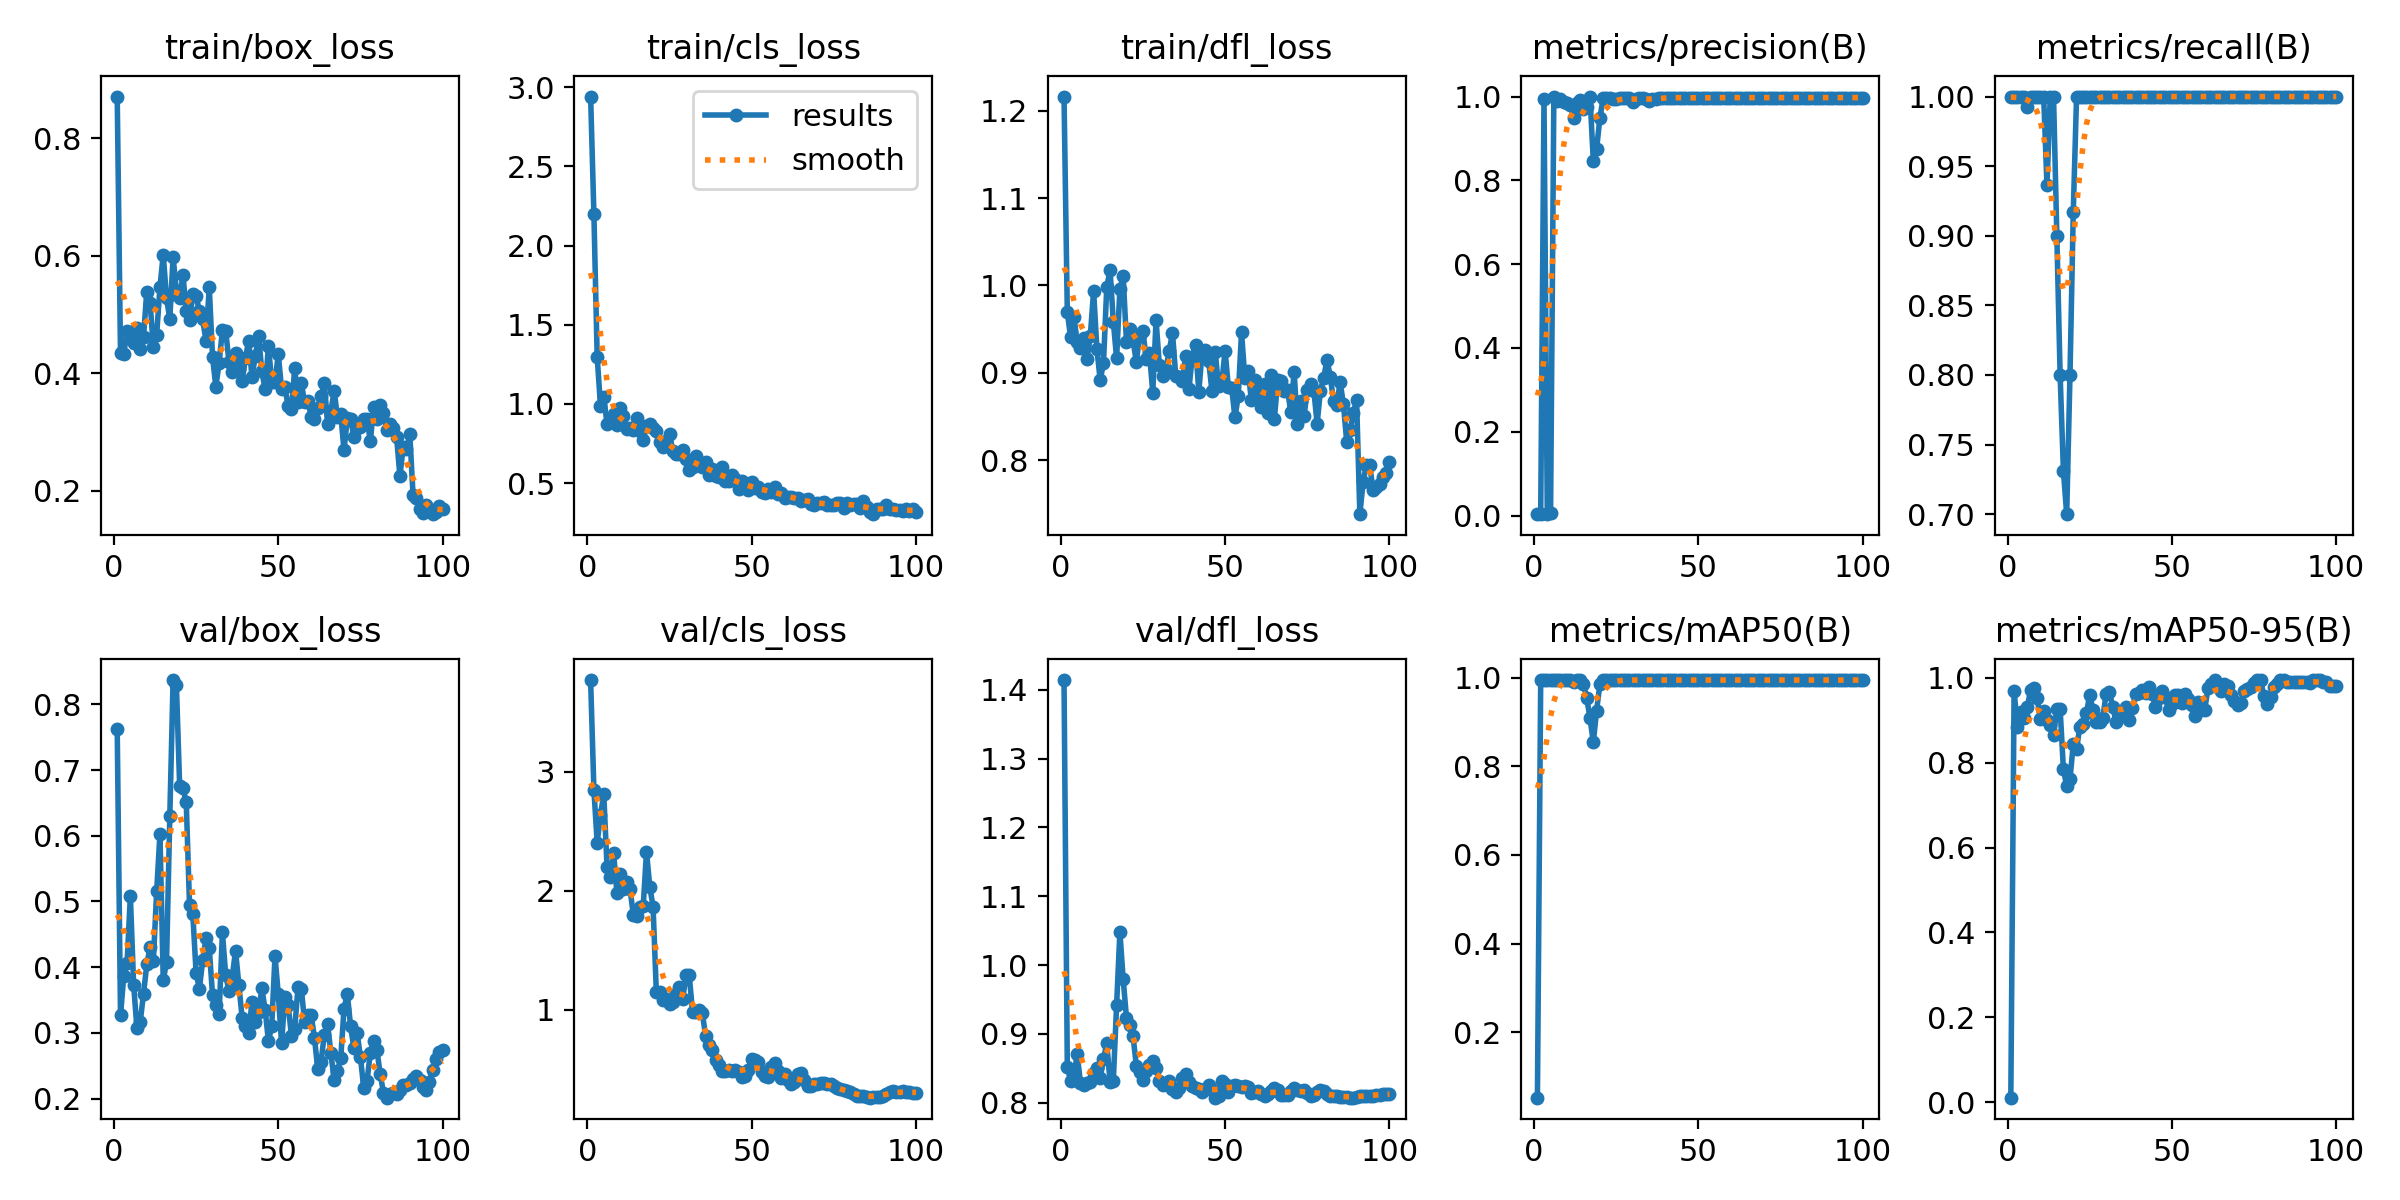

The file beside this chart, header and first rows:
epoch, train/box_loss, train/cls_loss, train/dfl_loss, metrics/precision(B), metrics/recall(B), metrics/mAP50(B), metrics/mAP50-95(B), val/box_loss, val/cls_loss, val/dfl_loss, lr/pg0, lr/pg1, lr/pg2
1, 0.871, 2.941, 1.216, 0.00333, 1, 0.05189, 0.01043, 0.7619, 3.77, 1.414, 6e-05, 6e-05, 6e-05
2, 0.4348, 2.198, 0.9698, 0.00333, 1, 0.995, 0.9698, 0.3272, 2.849, 0.8521, 0.0001386, 0.0001386, 0.0001386
3, 0.433, 1.295, 0.9406, 0.9937, 1, 0.995, 0.8837, 0.387, 2.402, 0.8312, 0.0002156, 0.0002156, 0.0002156
4, 0.4716, 0.9902, 0.9641, 0.00333, 1, 0.995, 0.9203, 0.4066, 2.639, 0.838, 0.0002911, 0.0002911, 0.0002911
5, 0.4622, 1.043, 0.9357, 0.00513, 1, 0.995, 0.9055, 0.5084, 2.811, 0.8707, 0.000365, 0.000365, 0.000365
6, 0.4521, 0.8729, 0.9282, 1, 0.9924, 0.995, 0.9308, 0.3727, 2.199, 0.8284, 0.0004372, 0.0004372, 0.0004372
7, 0.4771, 0.8906, 0.9398, 0.9886, 1, 0.995, 0.9706, 0.3073, 2.118, 0.8259, 0.0005079, 0.0005079, 0.0005079
8, 0.4419, 0.9346, 0.9155, 0.994, 1, 0.995, 0.9771, 0.3168, 2.316, 0.829, 0.000577, 0.000577, 0.000577
9, 0.4627, 0.8663, 0.9423, 0.9878, 1, 0.995, 0.9527, 0.3596, 1.979, 0.8303, 0.0006446, 0.0006446, 0.0006446
10, 0.5393, 0.9751, 0.9938, 0.9849, 1, 0.995, 0.9033, 0.4043, 2.144, 0.8436, 0.0007105, 0.0007105, 0.0007105
11, 0.5201, 0.9241, 0.9275, 0.9794, 1, 0.995, 0.9219, 0.4307, 2.014, 0.8497, 0.0007749, 0.0007749, 0.0007749
12, 0.4445, 0.8398, 0.8918, 0.9493, 0.9361, 0.9902, 0.9013, 0.4101, 2.074, 0.8358, 0.0008376, 0.0008376, 0.0008376
13, 0.4661, 0.8498, 0.9106, 0.9853, 1, 0.995, 0.889, 0.5153, 2.016, 0.8629, 0.0008988, 0.0008988, 0.0008988
14, 0.5462, 0.8328, 0.9977, 0.9924, 1, 0.995, 0.8651, 0.6027, 1.792, 0.8862, 0.0009584, 0.0009584, 0.0009584
15, 0.6022, 0.9102, 1.018, 0.9692, 0.9, 0.986, 0.9278, 0.3801, 1.786, 0.8305, 0.001017, 0.001017, 0.001017
16, 0.5279, 0.8286, 0.9586, 0.9739, 0.8, 0.9538, 0.9267, 0.4074, 1.865, 0.8321, 0.001073, 0.001073, 0.001073
17, 0.4926, 0.7725, 0.9165, 1, 0.731, 0.9094, 0.7848, 0.6298, 1.869, 0.9417, 0.001128, 0.001128, 0.001128
18, 0.5982, 0.8606, 0.9961, 0.8471, 0.7, 0.8542, 0.7453, 0.8369, 2.327, 1.048, 0.001181, 0.001181, 0.001181
19, 0.54, 0.872, 1.01, 0.8748, 0.8, 0.9254, 0.7616, 0.8297, 2.034, 0.9792, 0.001233, 0.001233, 0.001233
20, 0.5281, 0.8467, 0.9358, 0.9483, 0.917, 0.9855, 0.8436, 0.6757, 1.865, 0.9235, 0.001283, 0.001283, 0.001283
21, 0.5671, 0.8275, 0.9504, 0.9968, 1, 0.995, 0.8317, 0.6727, 1.145, 0.9131, 0.001331, 0.001331, 0.001331
22, 0.5063, 0.7627, 0.9373, 0.9963, 1, 0.995, 0.8853, 0.6506, 1.153, 0.8964, 0.001378, 0.001378, 0.001378
23, 0.4904, 0.7274, 0.9121, 0.9958, 1, 0.995, 0.8923, 0.4945, 1.079, 0.8539, 0.001424, 0.001424, 0.001424
24, 0.5345, 0.7681, 0.9432, 0.9944, 1, 0.995, 0.9162, 0.4807, 1.092, 0.8442, 0.001467, 0.001467, 0.001467
25, 0.5319, 0.8096, 0.9478, 0.9946, 1, 0.995, 0.9608, 0.391, 1.046, 0.8329, 0.00151, 0.00151, 0.00151
26, 0.5054, 0.7048, 0.9161, 0.9959, 1, 0.995, 0.9239, 0.3672, 1.067, 0.8453, 0.001505, 0.001505, 0.001505
27, 0.4918, 0.6821, 0.9221, 0.9962, 1, 0.995, 0.8971, 0.4105, 1.129, 0.8554, 0.001505, 0.001505, 0.001505
28, 0.4556, 0.683, 0.8773, 0.9961, 1, 0.995, 0.8968, 0.4437, 1.194, 0.8603, 0.001485, 0.001485, 0.001485
29, 0.5465, 0.7106, 0.9602, 0.9955, 1, 0.995, 0.9066, 0.4289, 1.087, 0.8509, 0.001465, 0.001465, 0.001465
30, 0.4278, 0.6556, 0.9088, 0.9874, 1, 0.995, 0.9632, 0.3576, 1.289, 0.8312, 0.001446, 0.001446, 0.001446
31, 0.3774, 0.5853, 0.8963, 0.9936, 1, 0.995, 0.9674, 0.3421, 1.289, 0.8252, 0.001426, 0.001426, 0.001426
32, 0.4178, 0.5998, 0.9042, 0.9961, 1, 0.995, 0.9319, 0.3282, 0.9833, 0.8265, 0.001406, 0.001406, 0.001406
33, 0.4734, 0.6683, 0.9254, 0.9959, 1, 0.995, 0.8969, 0.453, 0.9822, 0.8317, 0.001386, 0.001386, 0.001386
34, 0.4725, 0.6207, 0.9455, 0.9935, 1, 0.995, 0.9124, 0.3882, 0.9995, 0.8194, 0.001366, 0.001366, 0.001366
35, 0.4193, 0.6017, 0.8963, 0.9886, 1, 0.995, 0.9191, 0.3635, 0.9687, 0.816, 0.001347, 0.001347, 0.001347
36, 0.4026, 0.633, 0.895, 0.9934, 1, 0.995, 0.9303, 0.3858, 0.7773, 0.8213, 0.001327, 0.001327, 0.001327
37, 0.4354, 0.551, 0.8902, 0.9949, 1, 0.995, 0.9017, 0.4252, 0.7062, 0.8356, 0.001307, 0.001307, 0.001307
38, 0.4082, 0.5883, 0.9198, 0.9967, 1, 0.995, 0.9295, 0.3732, 0.6604, 0.8419, 0.001287, 0.001287, 0.001287
39, 0.3868, 0.5451, 0.881, 0.9973, 1, 0.995, 0.962, 0.3233, 0.5738, 0.8297, 0.001267, 0.001267, 0.001267
40, 0.4257, 0.5407, 0.9186, 0.9974, 1, 0.995, 0.964, 0.3113, 0.5373, 0.8248, 0.001248, 0.001248, 0.001248
41, 0.4557, 0.6018, 0.9322, 0.9974, 1, 0.995, 0.9711, 0.2994, 0.4891, 0.8209, 0.001228, 0.001228, 0.001228
42, 0.394, 0.513, 0.8782, 0.9974, 1, 0.995, 0.9654, 0.3476, 0.487, 0.8199, 0.001208, 0.001208, 0.001208
43, 0.4288, 0.5128, 0.9234, 0.9974, 1, 0.995, 0.9793, 0.3166, 0.4934, 0.8162, 0.001188, 0.001188, 0.001188
44, 0.4636, 0.5524, 0.9256, 0.9974, 1, 0.995, 0.962, 0.3319, 0.4863, 0.8202, 0.001168, 0.001168, 0.001168
45, 0.4037, 0.5262, 0.9136, 0.9974, 1, 0.995, 0.9326, 0.3676, 0.4901, 0.8249, 0.001149, 0.001149, 0.001149
46, 0.3727, 0.4625, 0.8795, 0.9974, 1, 0.995, 0.9534, 0.3355, 0.4802, 0.818, 0.001129, 0.001129, 0.001129
47, 0.4466, 0.5126, 0.9243, 0.9974, 1, 0.995, 0.968, 0.2878, 0.4331, 0.8072, 0.001109, 0.001109, 0.001109
48, 0.3858, 0.4921, 0.8845, 0.9973, 1, 0.995, 0.9543, 0.31, 0.4463, 0.8101, 0.001089, 0.001089, 0.001089
49, 0.3857, 0.4566, 0.8887, 0.9971, 1, 0.995, 0.9234, 0.417, 0.4967, 0.8312, 0.001069, 0.001069, 0.001069
50, 0.4329, 0.5051, 0.9254, 0.9954, 1, 0.995, 0.9383, 0.359, 0.5895, 0.8268, 0.00105, 0.00105, 0.00105
51, 0.3734, 0.4695, 0.8832, 0.996, 1, 0.995, 0.9608, 0.2843, 0.5778, 0.8151, 0.00103, 0.00103, 0.00103
52, 0.3774, 0.4732, 0.8829, 0.997, 1, 0.995, 0.9589, 0.3544, 0.5621, 0.8249, 0.00101, 0.00101, 0.00101
53, 0.344, 0.4435, 0.8488, 0.9973, 1, 0.995, 0.9408, 0.3428, 0.4767, 0.8262, 0.0009902, 0.0009902, 0.0009902
54, 0.3387, 0.4397, 0.8731, 0.9974, 1, 0.995, 0.9624, 0.2961, 0.443, 0.8247, 0.0009704, 0.0009704, 0.0009704
55, 0.4088, 0.4601, 0.9465, 0.9975, 1, 0.995, 0.9501, 0.3066, 0.4355, 0.8229, 0.0009506, 0.0009506, 0.0009506
56, 0.3519, 0.4424, 0.8945, 0.9975, 1, 0.995, 0.937, 0.3691, 0.5195, 0.8236, 0.0009308, 0.0009308, 0.0009308
57, 0.3844, 0.4729, 0.9022, 0.9974, 1, 0.995, 0.9105, 0.3674, 0.5501, 0.8228, 0.000911, 0.000911, 0.000911
58, 0.3508, 0.4289, 0.8688, 0.9974, 1, 0.995, 0.9436, 0.3173, 0.4841, 0.8143, 0.0008912, 0.0008912, 0.0008912
59, 0.3533, 0.4406, 0.8921, 0.9974, 1, 0.995, 0.9254, 0.3265, 0.4245, 0.8155, 0.0008714, 0.0008714, 0.0008714
60, 0.3264, 0.4041, 0.8766, 0.9974, 1, 0.995, 0.9255, 0.3269, 0.4614, 0.8171, 0.0008516, 0.0008516, 0.0008516
... 40 more rows
